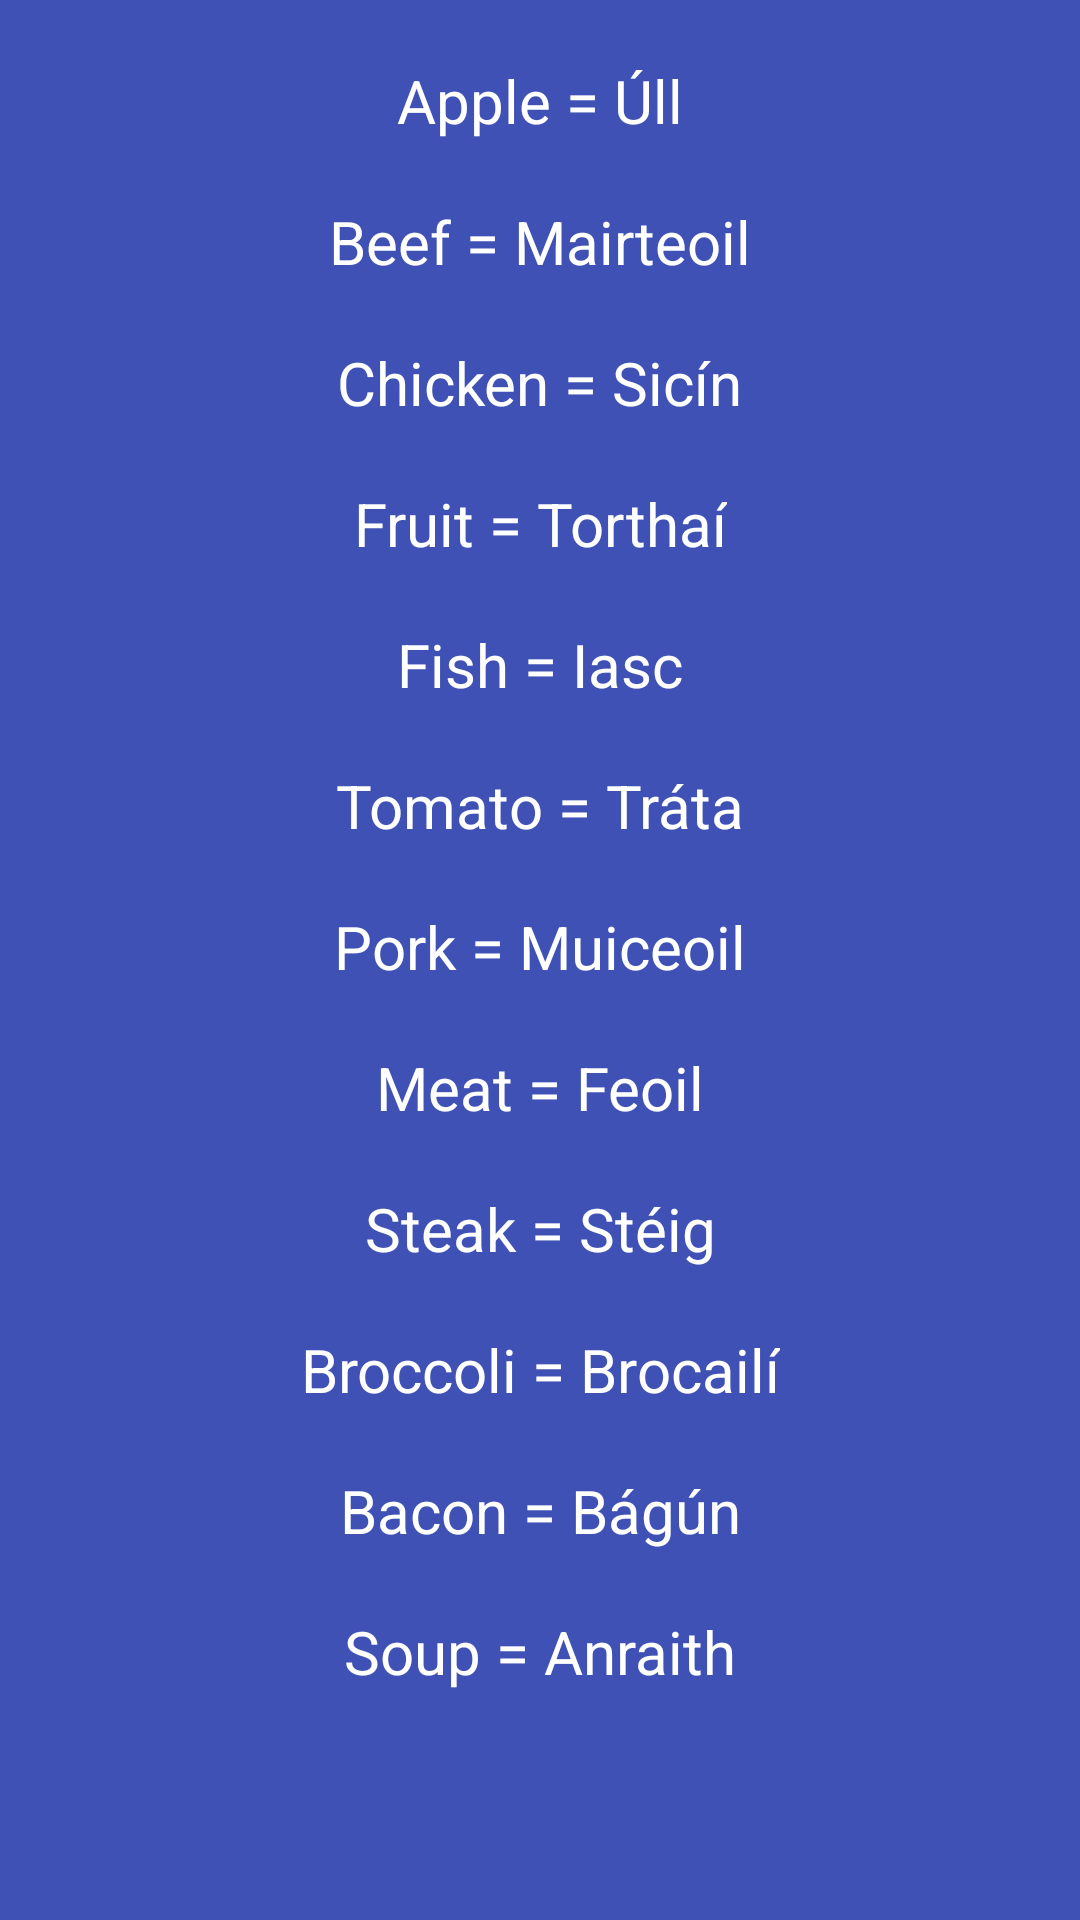

Android layout source for this screen:
<!-- AndroidManifest.xml: application theme Theme.AsGaelige -->
<!-- res/layout/activity_food.xml -->
<?xml version="1.0" encoding="utf-8"?>
<androidx.constraintlayout.widget.ConstraintLayout xmlns:android="http://schemas.android.com/apk/res/android"
    xmlns:app="http://schemas.android.com/apk/res-auto"
    xmlns:tools="http://schemas.android.com/tools"
    android:layout_width="match_parent"
    android:layout_height="match_parent"
    android:background="@color/background_color"
    tools:context=".Food">

    <TextView
        android:id="@+id/úll"
        android:layout_width="wrap_content"
        android:layout_height="wrap_content"
        android:layout_marginTop="20dp"
        android:text="@string/apple"
        android:textSize="20sp"
        android:textColor="@color/white"
        app:layout_constraintEnd_toEndOf="parent"
        app:layout_constraintStart_toStartOf="parent"
        app:layout_constraintTop_toTopOf="parent" />

    <TextView
        android:id="@+id/mairteoil"
        android:layout_width="wrap_content"
        android:layout_height="wrap_content"
        android:layout_marginTop="20dp"
        android:text="@string/beef"
        android:textSize="20sp"
        android:textColor="@color/white"
        app:layout_constraintEnd_toEndOf="parent"
        app:layout_constraintStart_toStartOf="parent"
        app:layout_constraintTop_toBottomOf="@id/úll" />

    <TextView
        android:id="@+id/sicín"
        android:layout_width="wrap_content"
        android:layout_height="wrap_content"
        android:layout_marginTop="20dp"
        android:text="@string/chicken"
        android:textSize="20sp"
        android:textColor="@color/white"
        app:layout_constraintEnd_toEndOf="parent"
        app:layout_constraintStart_toStartOf="parent"
        app:layout_constraintTop_toBottomOf="@id/mairteoil" />

    <TextView
        android:id="@+id/torthaí"
        android:layout_width="wrap_content"
        android:layout_height="wrap_content"
        android:layout_marginTop="20dp"
        android:text="@string/fruit"
        android:textSize="20sp"
        android:textColor="@color/white"
        app:layout_constraintEnd_toEndOf="parent"
        app:layout_constraintStart_toStartOf="parent"
        app:layout_constraintTop_toBottomOf="@id/sicín" />

    <TextView
        android:id="@+id/iasc"
        android:layout_width="wrap_content"
        android:layout_height="wrap_content"
        android:layout_marginTop="20dp"
        android:text="@string/fish"
        android:textSize="20sp"
        android:textColor="@color/white"
        app:layout_constraintEnd_toEndOf="parent"
        app:layout_constraintStart_toStartOf="parent"
        app:layout_constraintTop_toBottomOf="@id/torthaí" />

    <TextView
        android:id="@+id/tráta"
        android:layout_width="wrap_content"
        android:layout_height="wrap_content"
        android:layout_marginTop="20dp"
        android:text="@string/tomato"
        android:textSize="20sp"
        android:textColor="@color/white"
        app:layout_constraintEnd_toEndOf="parent"
        app:layout_constraintStart_toStartOf="parent"
        app:layout_constraintTop_toBottomOf="@id/iasc" />

    <TextView
        android:id="@+id/muiceoil"
        android:layout_width="wrap_content"
        android:layout_height="wrap_content"
        android:layout_marginTop="20dp"
        android:text="@string/pork"
        android:textSize="20sp"
        android:textColor="@color/white"
        app:layout_constraintEnd_toEndOf="parent"
        app:layout_constraintStart_toStartOf="parent"
        app:layout_constraintTop_toBottomOf="@id/tráta" />

    <TextView
        android:id="@+id/feoil"
        android:layout_width="wrap_content"
        android:layout_height="wrap_content"
        android:layout_marginTop="20dp"
        android:text="@string/meat"
        android:textSize="20sp"
        android:textColor="@color/white"
        app:layout_constraintEnd_toEndOf="parent"
        app:layout_constraintStart_toStartOf="parent"
        app:layout_constraintTop_toBottomOf="@id/muiceoil" />

    <TextView
        android:id="@+id/stéig"
        android:layout_width="wrap_content"
        android:layout_height="wrap_content"
        android:layout_marginTop="20dp"
        android:text="@string/steak"
        android:textSize="20sp"
        android:textColor="@color/white"
        app:layout_constraintEnd_toEndOf="parent"
        app:layout_constraintStart_toStartOf="parent"
        app:layout_constraintTop_toBottomOf="@id/feoil" />

    <TextView
        android:id="@+id/brocailí"
        android:layout_width="wrap_content"
        android:layout_height="wrap_content"
        android:layout_marginTop="20dp"
        android:text="@string/broccoli"
        android:textSize="20sp"
        android:textColor="@color/white"
        app:layout_constraintEnd_toEndOf="parent"
        app:layout_constraintStart_toStartOf="parent"
        app:layout_constraintTop_toBottomOf="@id/stéig" />

    <TextView
        android:id="@+id/bágún"
        android:layout_width="wrap_content"
        android:layout_height="wrap_content"
        android:layout_marginTop="20dp"
        android:text="@string/bacon"
        android:textSize="20sp"
        android:textColor="@color/white"
        app:layout_constraintEnd_toEndOf="parent"
        app:layout_constraintStart_toStartOf="parent"
        app:layout_constraintTop_toBottomOf="@id/brocailí" />

    <TextView
        android:id="@+id/anraith"
        android:layout_width="wrap_content"
        android:layout_height="wrap_content"
        android:layout_marginTop="20dp"
        android:text="@string/soup"
        android:textSize="20sp"
        android:textColor="@color/white"
        app:layout_constraintEnd_toEndOf="parent"
        app:layout_constraintStart_toStartOf="parent"
        app:layout_constraintTop_toBottomOf="@id/bágún" />
</androidx.constraintlayout.widget.ConstraintLayout>
<!-- resources referenced by this layout -->
<resources>
  <color name="background_color">#3F51B5</color>
  <color name="white">#FFFFFF</color>
  <string name="apple">Apple = Úll</string>
  <string name="bacon">Bacon = Bágún</string>
  <string name="beef">Beef = Mairteoil</string>
  <string name="broccoli">Broccoli = Brocailí</string>
  <string name="chicken">Chicken = Sicín</string>
  <string name="fish">Fish = Iasc</string>
  <string name="fruit">Fruit = Torthaí</string>
  <string name="meat">Meat = Feoil</string>
  <string name="pork">Pork = Muiceoil</string>
  <string name="soup">Soup = Anraith</string>
  <string name="steak">Steak = Stéig</string>
  <string name="tomato">Tomato = Tráta</string>
  <style name="Theme.AsGaelige" parent="Theme.MaterialComponents.DayNight.DarkActionBar">
          
          <item name="colorPrimary">@color/titleBar_color</item>
          <item name="colorPrimaryVariant">@color/titleBar_color</item>
          <item name="colorOnPrimary">@color/white</item>
          
          <item name="colorSecondary">@color/teal_200</item>
          <item name="colorSecondaryVariant">@color/teal_700</item>
          <item name="colorOnSecondary">@color/black</item>
          
          <item name="android:statusBarColor" tools:targetApi="l">?attr/colorPrimaryVariant</item>
          
      </style>
  <color name="titleBar_color">#F112A0</color>
  <color name="teal_200">#FF03DAC5</color>
  <color name="teal_700">#FF018786</color>
  <color name="black">#FF000000</color>
</resources>
